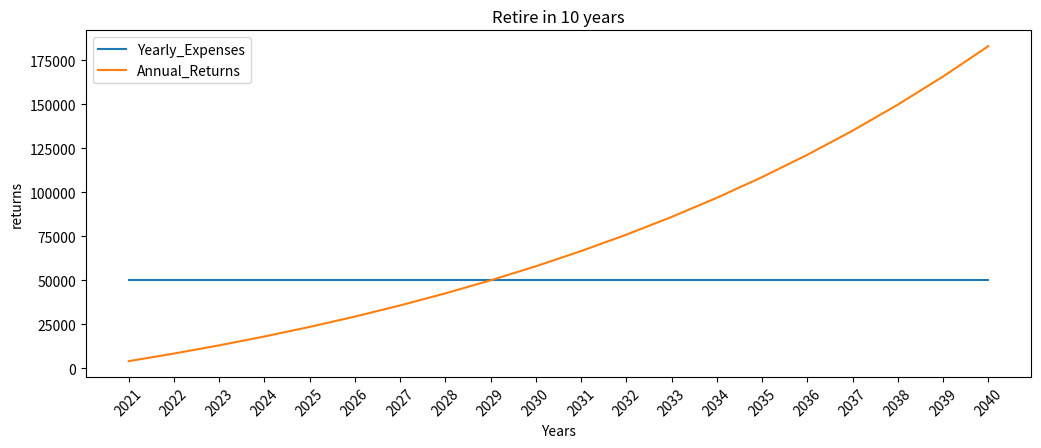

Reproduce this figure in Python.
# -*- coding: utf-8 -*-
"""Retire in 10 years.ipynb

Automatically generated by Colaboratory.

Original file is located at
    https://colab.research.google.com/<link-removed>
"""

import numpy as np
import pandas as pd
import matplotlib.pyplot as plt

#Create Lists:

Year= []
Yearly_Income=[]
Yearly_Expenses=[]
Yearly_Investments=[]
Annual_Returns=[]

#Your yearly constant income 
income=100000
#Yearly constant expense
expense= income/2
#Average interest of 8% return per year
interest_rate=0.08
#You invest half of your return
investment=income/2
#calculating the annual annual return
annual_return=investment*interest_rate
#Getting the current year
year=2021

#Append the first values to the lists
Year.append(year)
Yearly_Income.append(income)
Yearly_Expenses.append(expense)
Yearly_Investments.append(investment)
Annual_Returns.append(annual_return)

#Loop for 'n' years
invested_years=20
for i in range(0, invested_years-1):
  #Updates the investment to be the previous investment plus the previous annual return plus half of your investment
  investment=investment +annual_return+ income/2
  #Update the annual return to be the current investment times the interest rate
  annual_return=investment*interest_rate
  #Append the new data to the  lists
  Year.append(year+i+1)
  Yearly_Income.append(income)
  Yearly_Expenses.append(expense)
  Yearly_Investments.append(investment)
  Annual_Returns.append(annual_return)

#Create a DataFrame
df=pd.DataFrame()
df['Year']=Year
df['Yearly_Income']=Yearly_Income

df['Annual_Returns']= Annual_Returns
df['Yearly_Expenses']= Yearly_Expenses
df['Yearly_Investments']=Yearly_Investments

df

#Visually show the date
plt.figure(figsize=(12.2, 4.5))
plt.plot(df['Year'], df['Yearly_Expenses'], label='Yearly_Expenses')
plt.plot(df['Year'], df['Annual_Returns'], label='Annual_Returns')
plt.xticks(rotation=45)
plt.title('Retire in 10 years')
plt.xlabel('Years')
plt.ylabel('returns')
plt.xticks(df['Year'])
plt.legend()
plt.show()

#Show the year/row where you can live off of returns
df[df.Yearly_Expenses <= df. Annual_Returns].head(1)